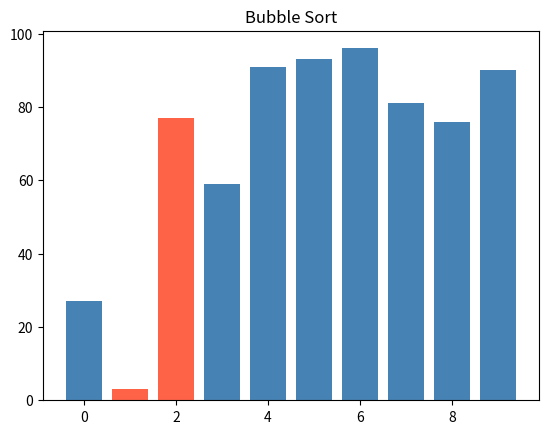
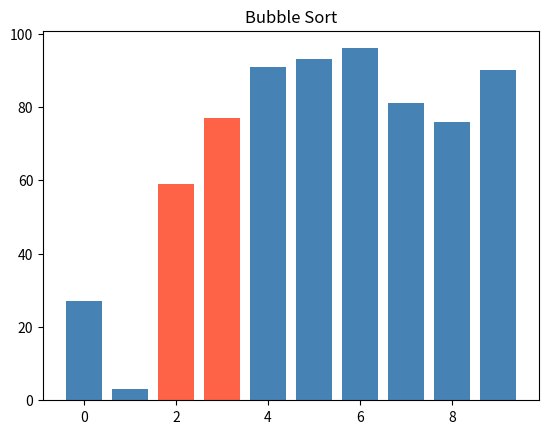
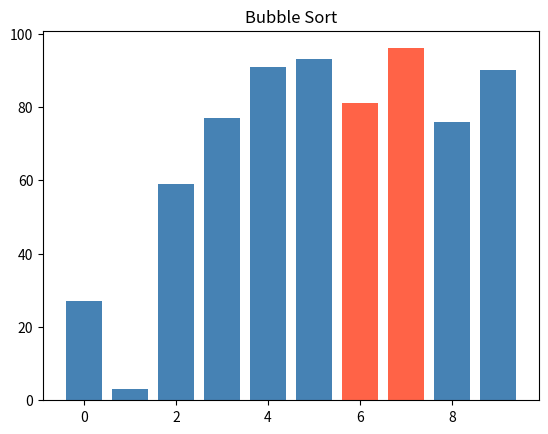
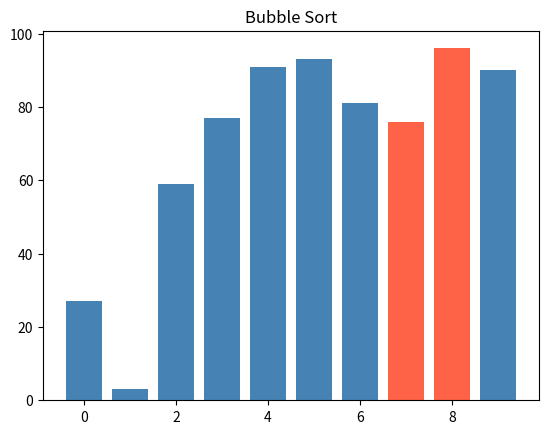
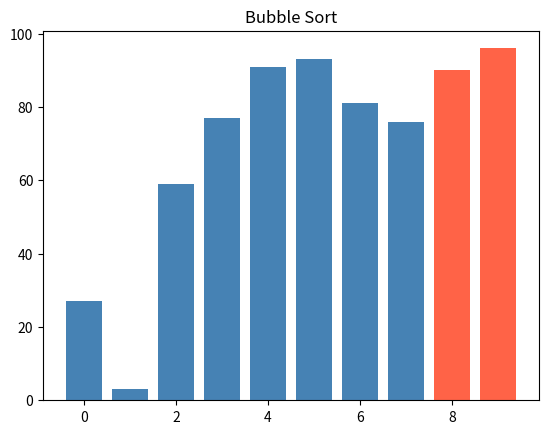
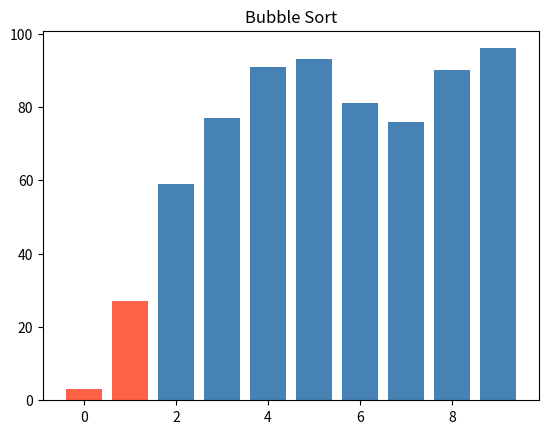
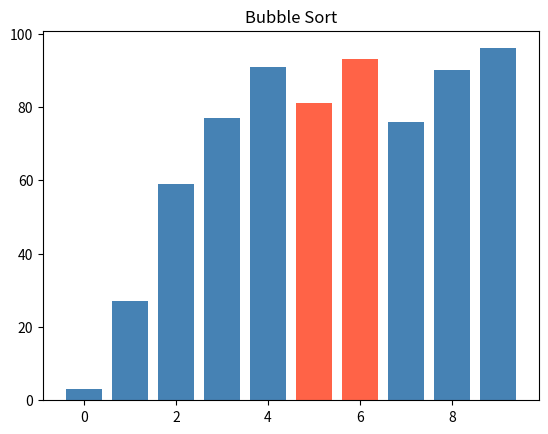
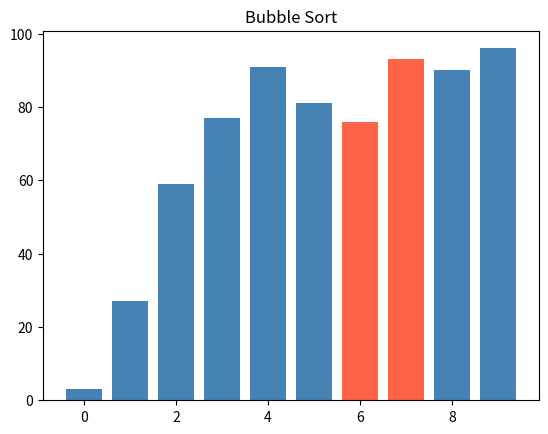
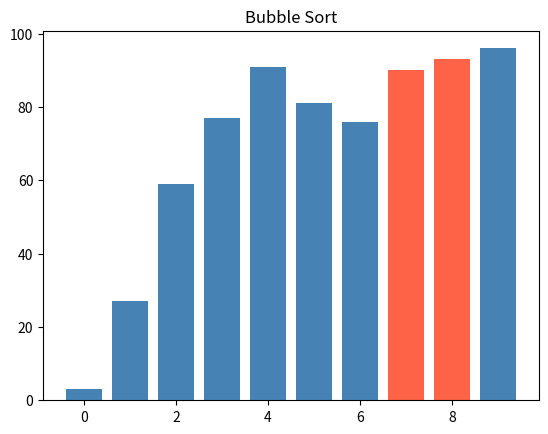
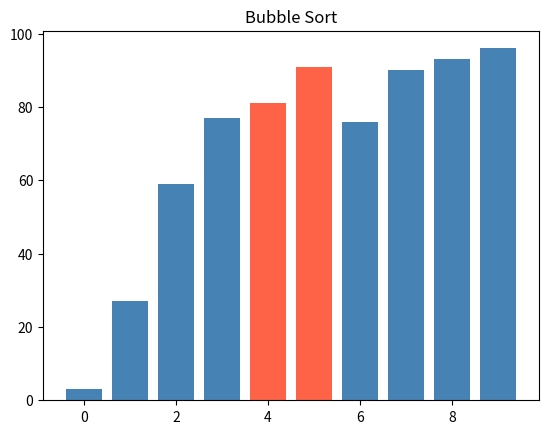
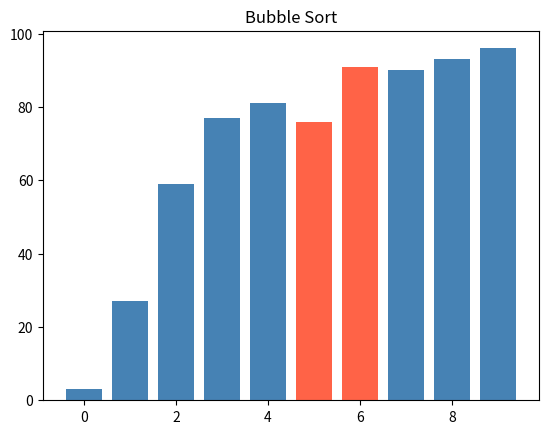
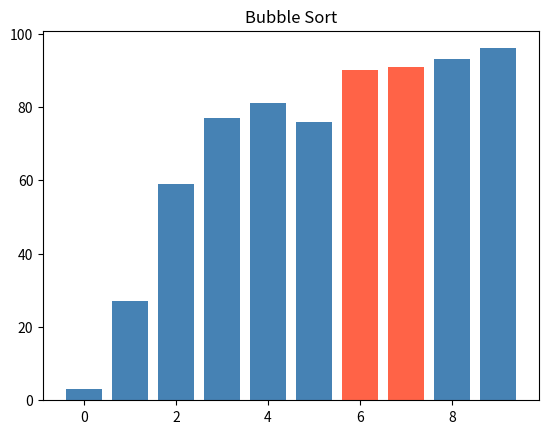
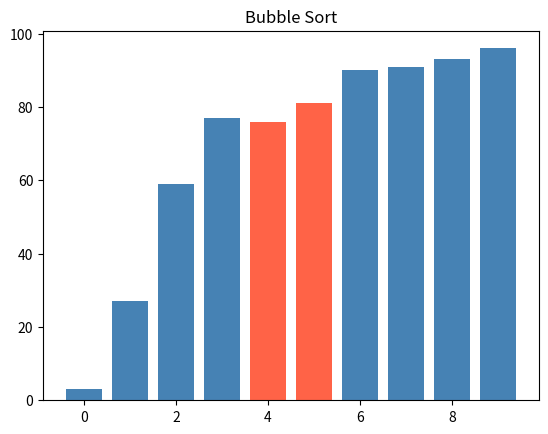
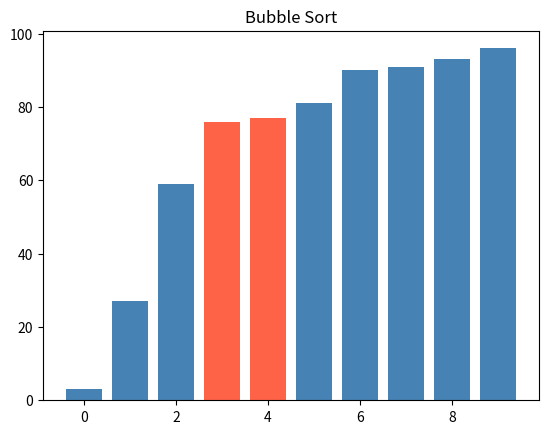

Source code (Python) for these figures, in order:
import random
import matplotlib.pyplot as plt

def random_numbers(count, low=0, high=100):
    return [random.randint(low, high) for _ in range(count)]

def selection_sort(seznam):
    seznam = seznam.copy()

    for x in range(len(seznam)):
        minimum_i = x
        for i in range(x + 1, len(seznam)):
            if seznam[i]< seznam[minimum_i]:
                minimum_i = i
        seznam[x], seznam[minimum_i] = seznam[minimum_i], seznam[x]
    return seznam

def bubble_sort(seznam_num):
    plt.ion()
    plt.show()
    seznam_num = seznam_num.copy()

    for x in range(len(seznam_num)):
        for y in range(len(seznam_num)-1):
            if seznam_num[y] > seznam_num[y+1]:
                seznam_num[y], seznam_num[y+1] = seznam_num[y+1], seznam_num[y]
                index_highlight1 = y
                index_highlight2 = y + 1
                colors = ["steelblue"] * len(seznam_num)
                colors[index_highlight1] = "tomato"
                colors[index_highlight2] = "tomato"
                plt.clf()
                plt.bar(range(len(seznam_num)), seznam_num, color=colors)
                plt.title("Bubble Sort")
                plt.pause(0.1)
    plt.ioff()
    plt.show()
    return seznam_num


if __name__ == "__main__":
    values = random_numbers(10)  # 10 čísel v rozsahu 0–100
    print(values)  # např. [42, 7, 91, 15, 63, 8, 57, 73, 2, 100]
    print(selection_sort(values))
    print(bubble_sort(values))
    # small = random_numbers(5, low=0, high=20)  # 5 čísel v rozsahu 0–20
